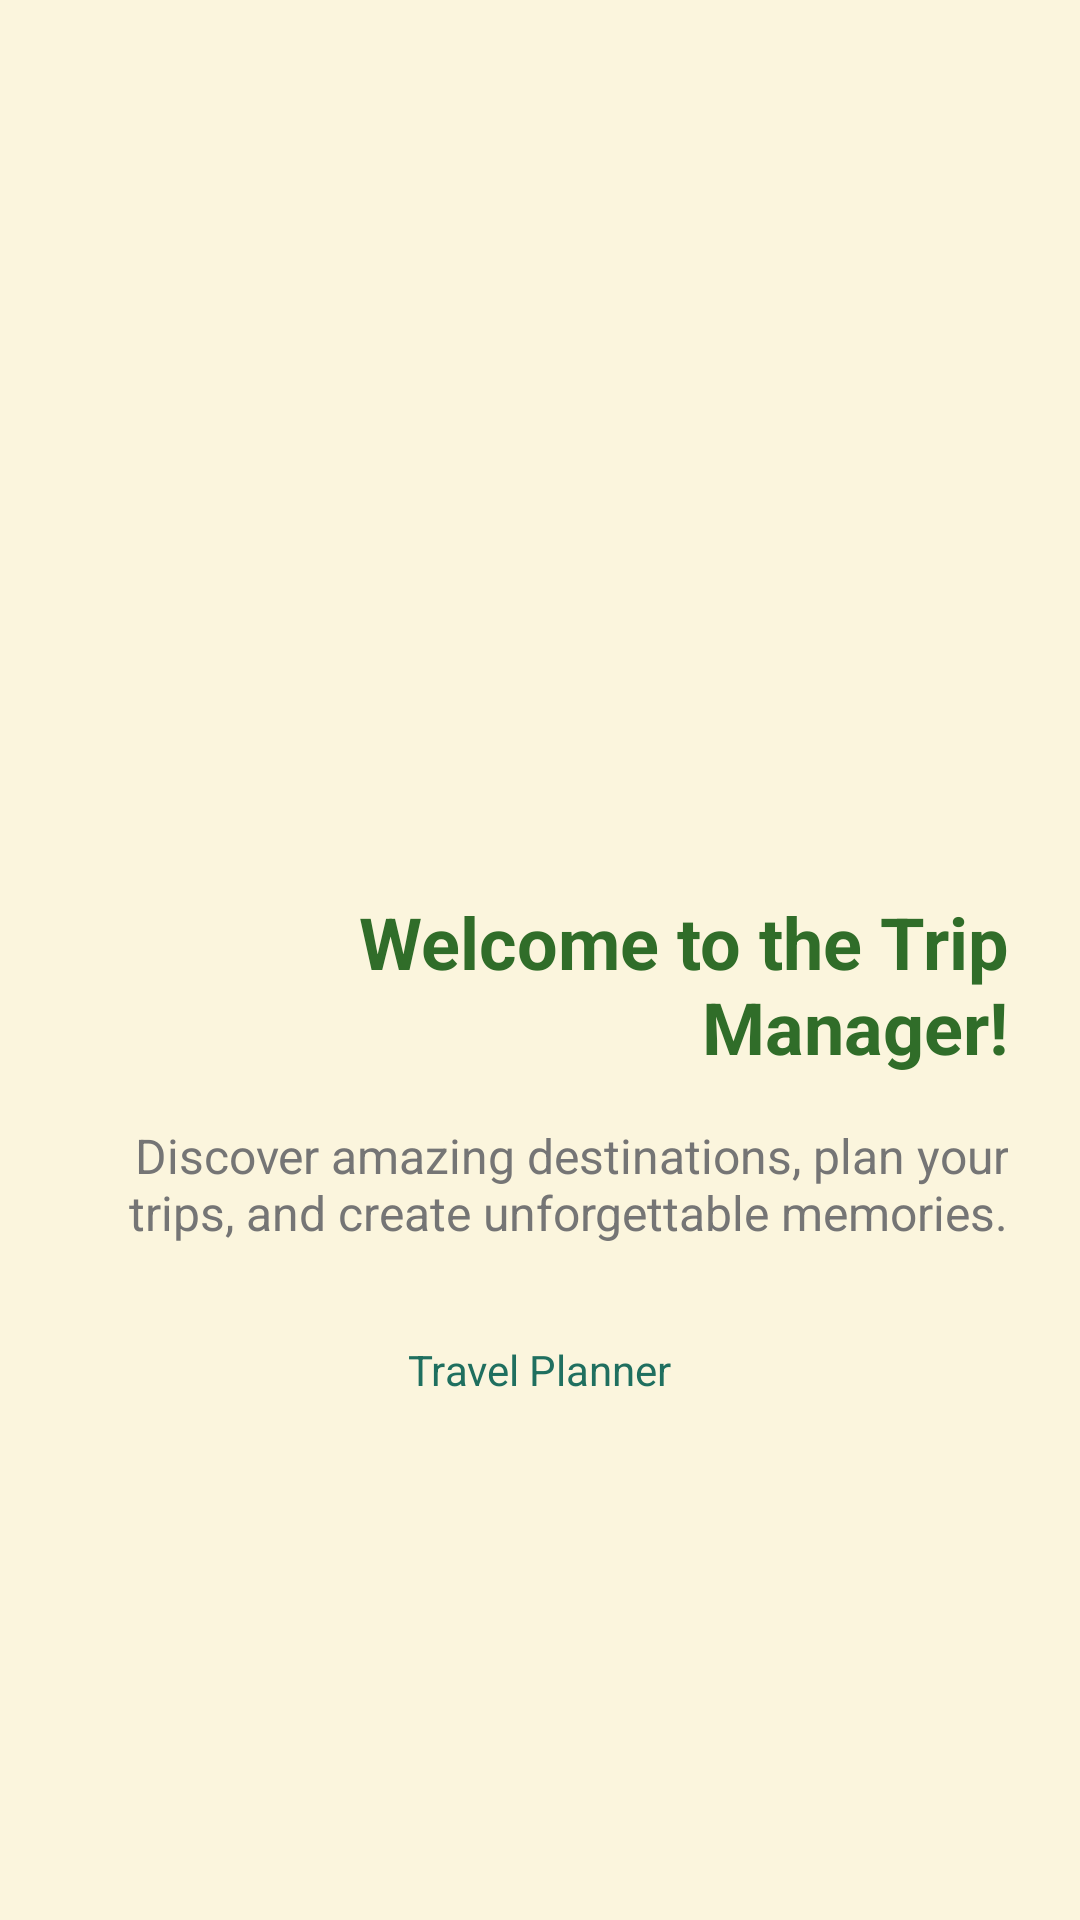

Reconstruct the res/layout file that produces this screen, plus the resources it refers to.
<!-- AndroidManifest.xml: application theme Theme._1212141_CourseProject -->
<!-- res/layout/fragment_home.xml -->
<?xml version="1.0" encoding="utf-8"?>
<LinearLayout xmlns:android="http://schemas.android.com/apk/res/android"
    android:layout_width="match_parent"
    android:layout_height="match_parent"
    android:orientation="vertical"
    android:gravity="center"
    android:padding="24dp"
    android:background="@color/background"
    android:layoutDirection="rtl">

    <ImageView
        android:layout_width="100dp"
        android:layout_height="100dp"
        android:src="@drawable/ic_launcher_foreground" />

    <TextView
        android:layout_width="wrap_content"
        android:layout_height="wrap_content"
        android:layout_marginTop="24dp"
        android:text="Welcome to the Trip Manager!"
        android:textSize="24sp"
        android:textStyle="bold"
        android:textColor="@color/primary_green"
        android:gravity="right" />

    <TextView
        android:layout_width="wrap_content"
        android:layout_height="wrap_content"
        android:layout_marginTop="16dp"
        android:text="Discover amazing destinations, plan your trips, and create unforgettable memories."
        android:textSize="16sp"
        android:textColor="@color/gray"
        android:gravity="right" />

    <TextView
        android:layout_width="wrap_content"
        android:layout_height="wrap_content"
        android:layout_marginTop="32dp"
        android:text="Travel Planner"
        android:textSize="14sp"
        android:textColor="@color/text_dark" />

</LinearLayout>
<!-- resources referenced by this layout -->
<resources>
  <color name="background">#FBF5DD</color>
  <color name="gray">#757575</color>
  <color name="primary_green">#306D29</color>
  <color name="text_dark">#1F6F5F</color>
  <style name="Theme._1212141_CourseProject" parent="Base.Theme._1212141_CourseProject" />
  <style name="Base.Theme._1212141_CourseProject" parent="Theme.Material3.DayNight.NoActionBar">
          
          
      </style>
</resources>
